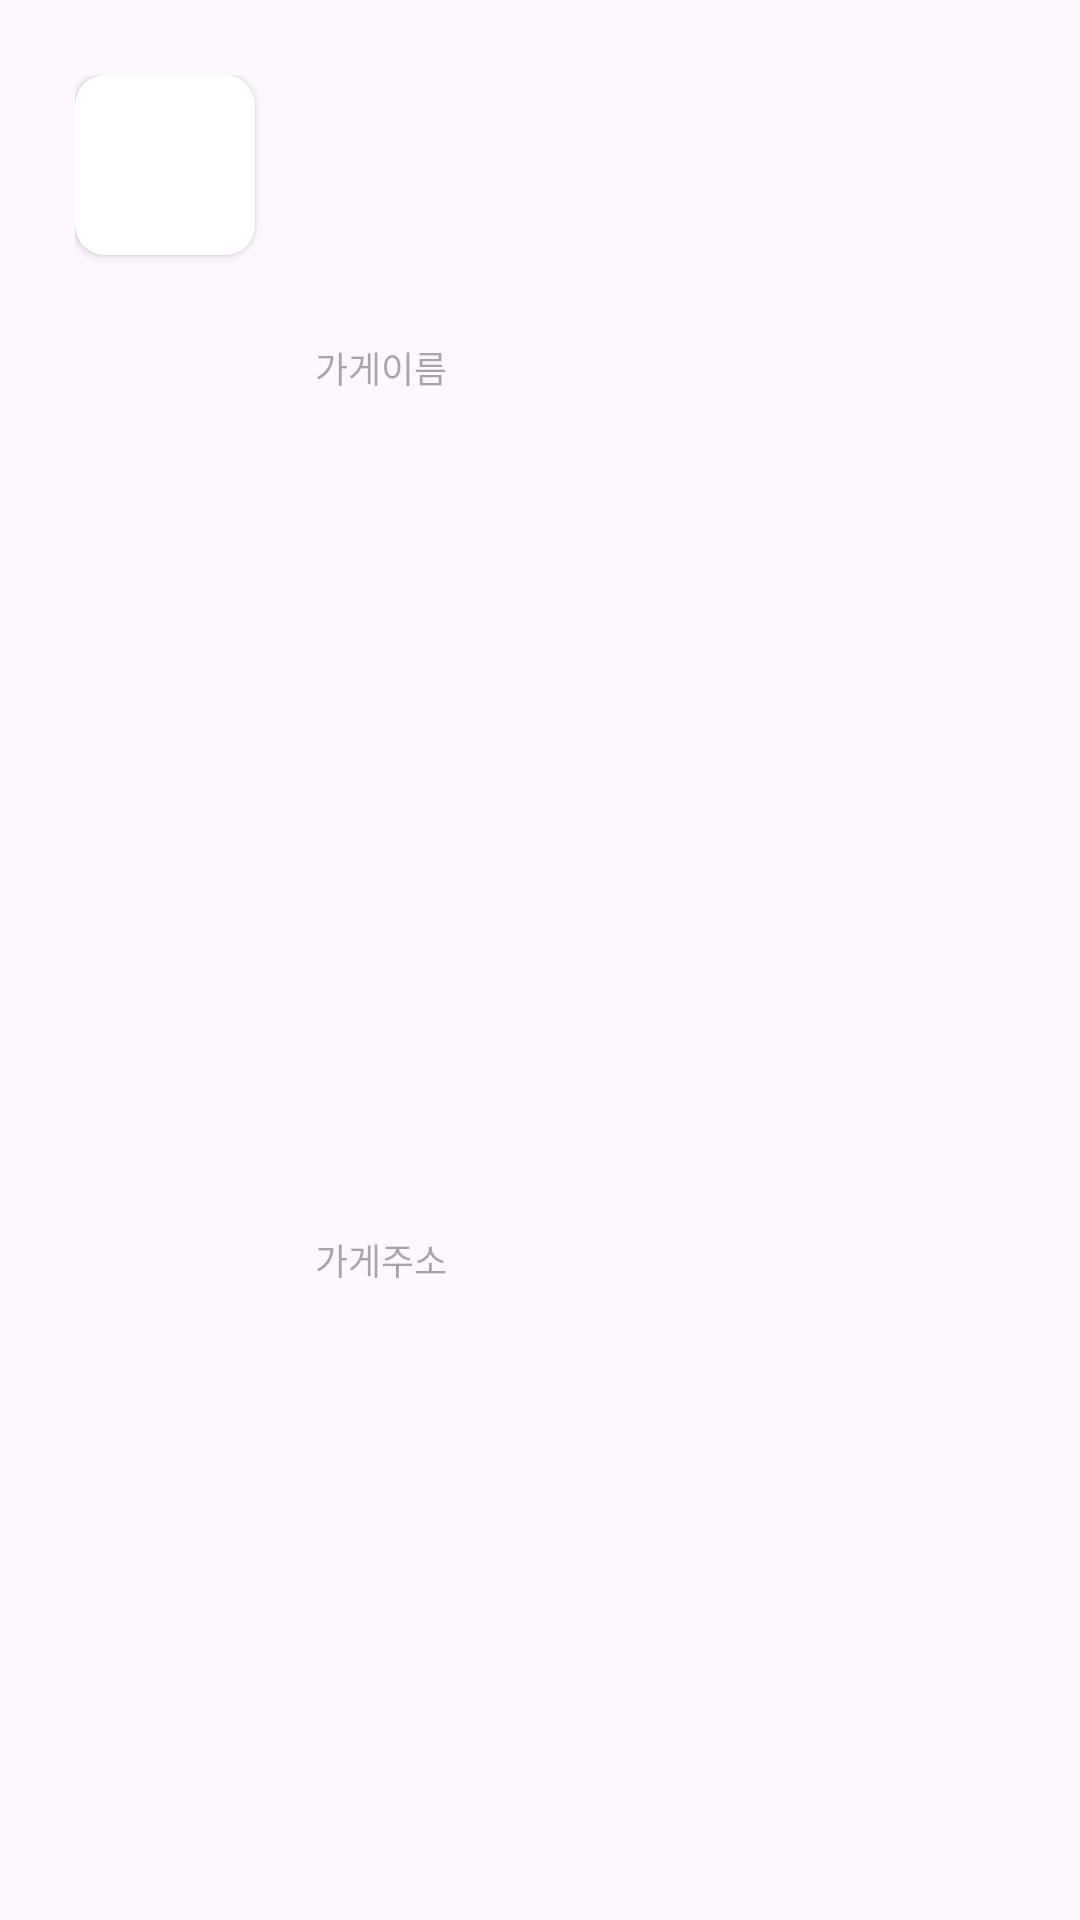

Reconstruct the res/layout file that produces this screen, plus the resources it refers to.
<!-- AndroidManifest.xml: application theme Theme.MapSearchPractice -->
<!-- res/layout/searchlist_item.xml -->
<?xml version="1.0" encoding="utf-8"?>
<LinearLayout xmlns:android="http://schemas.android.com/apk/res/android"
    android:id="@+id/box"
    android:layout_width="wrap_content"
    android:layout_height="wrap_content"
    xmlns:app="http://schemas.android.com/apk/res-auto"
    android:padding="10dp"
    android:orientation="vertical">
    <LinearLayout
        android:layout_width="match_parent"
        android:layout_height="match_parent"
        android:layout_margin="10dp"
        android:padding="5dp"
        android:orientation="horizontal">

        <androidx.cardview.widget.CardView
            android:layout_width="60dp"
            android:layout_height="60dp"
            app:cardCornerRadius="10dp">
            <ImageView
                android:id="@+id/search_store_image"
                android:layout_width="60dp"
                android:layout_height="60dp"
                android:scaleType="centerCrop"
                android:background="@drawable/ic_launcher_background">
            </ImageView>
        </androidx.cardview.widget.CardView>

        <LinearLayout
            android:layout_width="match_parent"
            android:layout_height="match_parent"
            android:orientation="vertical"
            android:layout_gravity="center"
            android:gravity="center_vertical"
            android:layout_marginLeft="20dp"
            android:weightSum="3">
            <TextView
                android:id="@+id/search_store_name"
                android:layout_width="match_parent"
                android:layout_height="0dp"
                android:layout_weight="1"
                android:gravity="center_vertical"
                android:textSize="12sp"
                android:hint="가게이름">
            </TextView>
            <TextView
                android:id="@+id/search_store_address"
                android:layout_width="match_parent"
                android:layout_height="0dp"
                android:layout_weight="2"
                android:layout_marginTop="5dp"
                android:gravity="center_vertical"
                android:textSize="12sp"
                android:hint="가게주소">
            </TextView>
        </LinearLayout>

    </LinearLayout>
    <View
        android:id="@+id/view_line"
        android:layout_width="match_parent"
        android:layout_height="1dp"
        android:background="#B3B3B3"></View>
</LinearLayout>
<!-- resources referenced by this layout -->
<resources>
  <style name="Theme.MapSearchPractice" parent="Base.Theme.MapSearchPractice" />
  <style name="Base.Theme.MapSearchPractice" parent="Theme.Material3.DayNight.NoActionBar">
          
          
      </style>
</resources>
